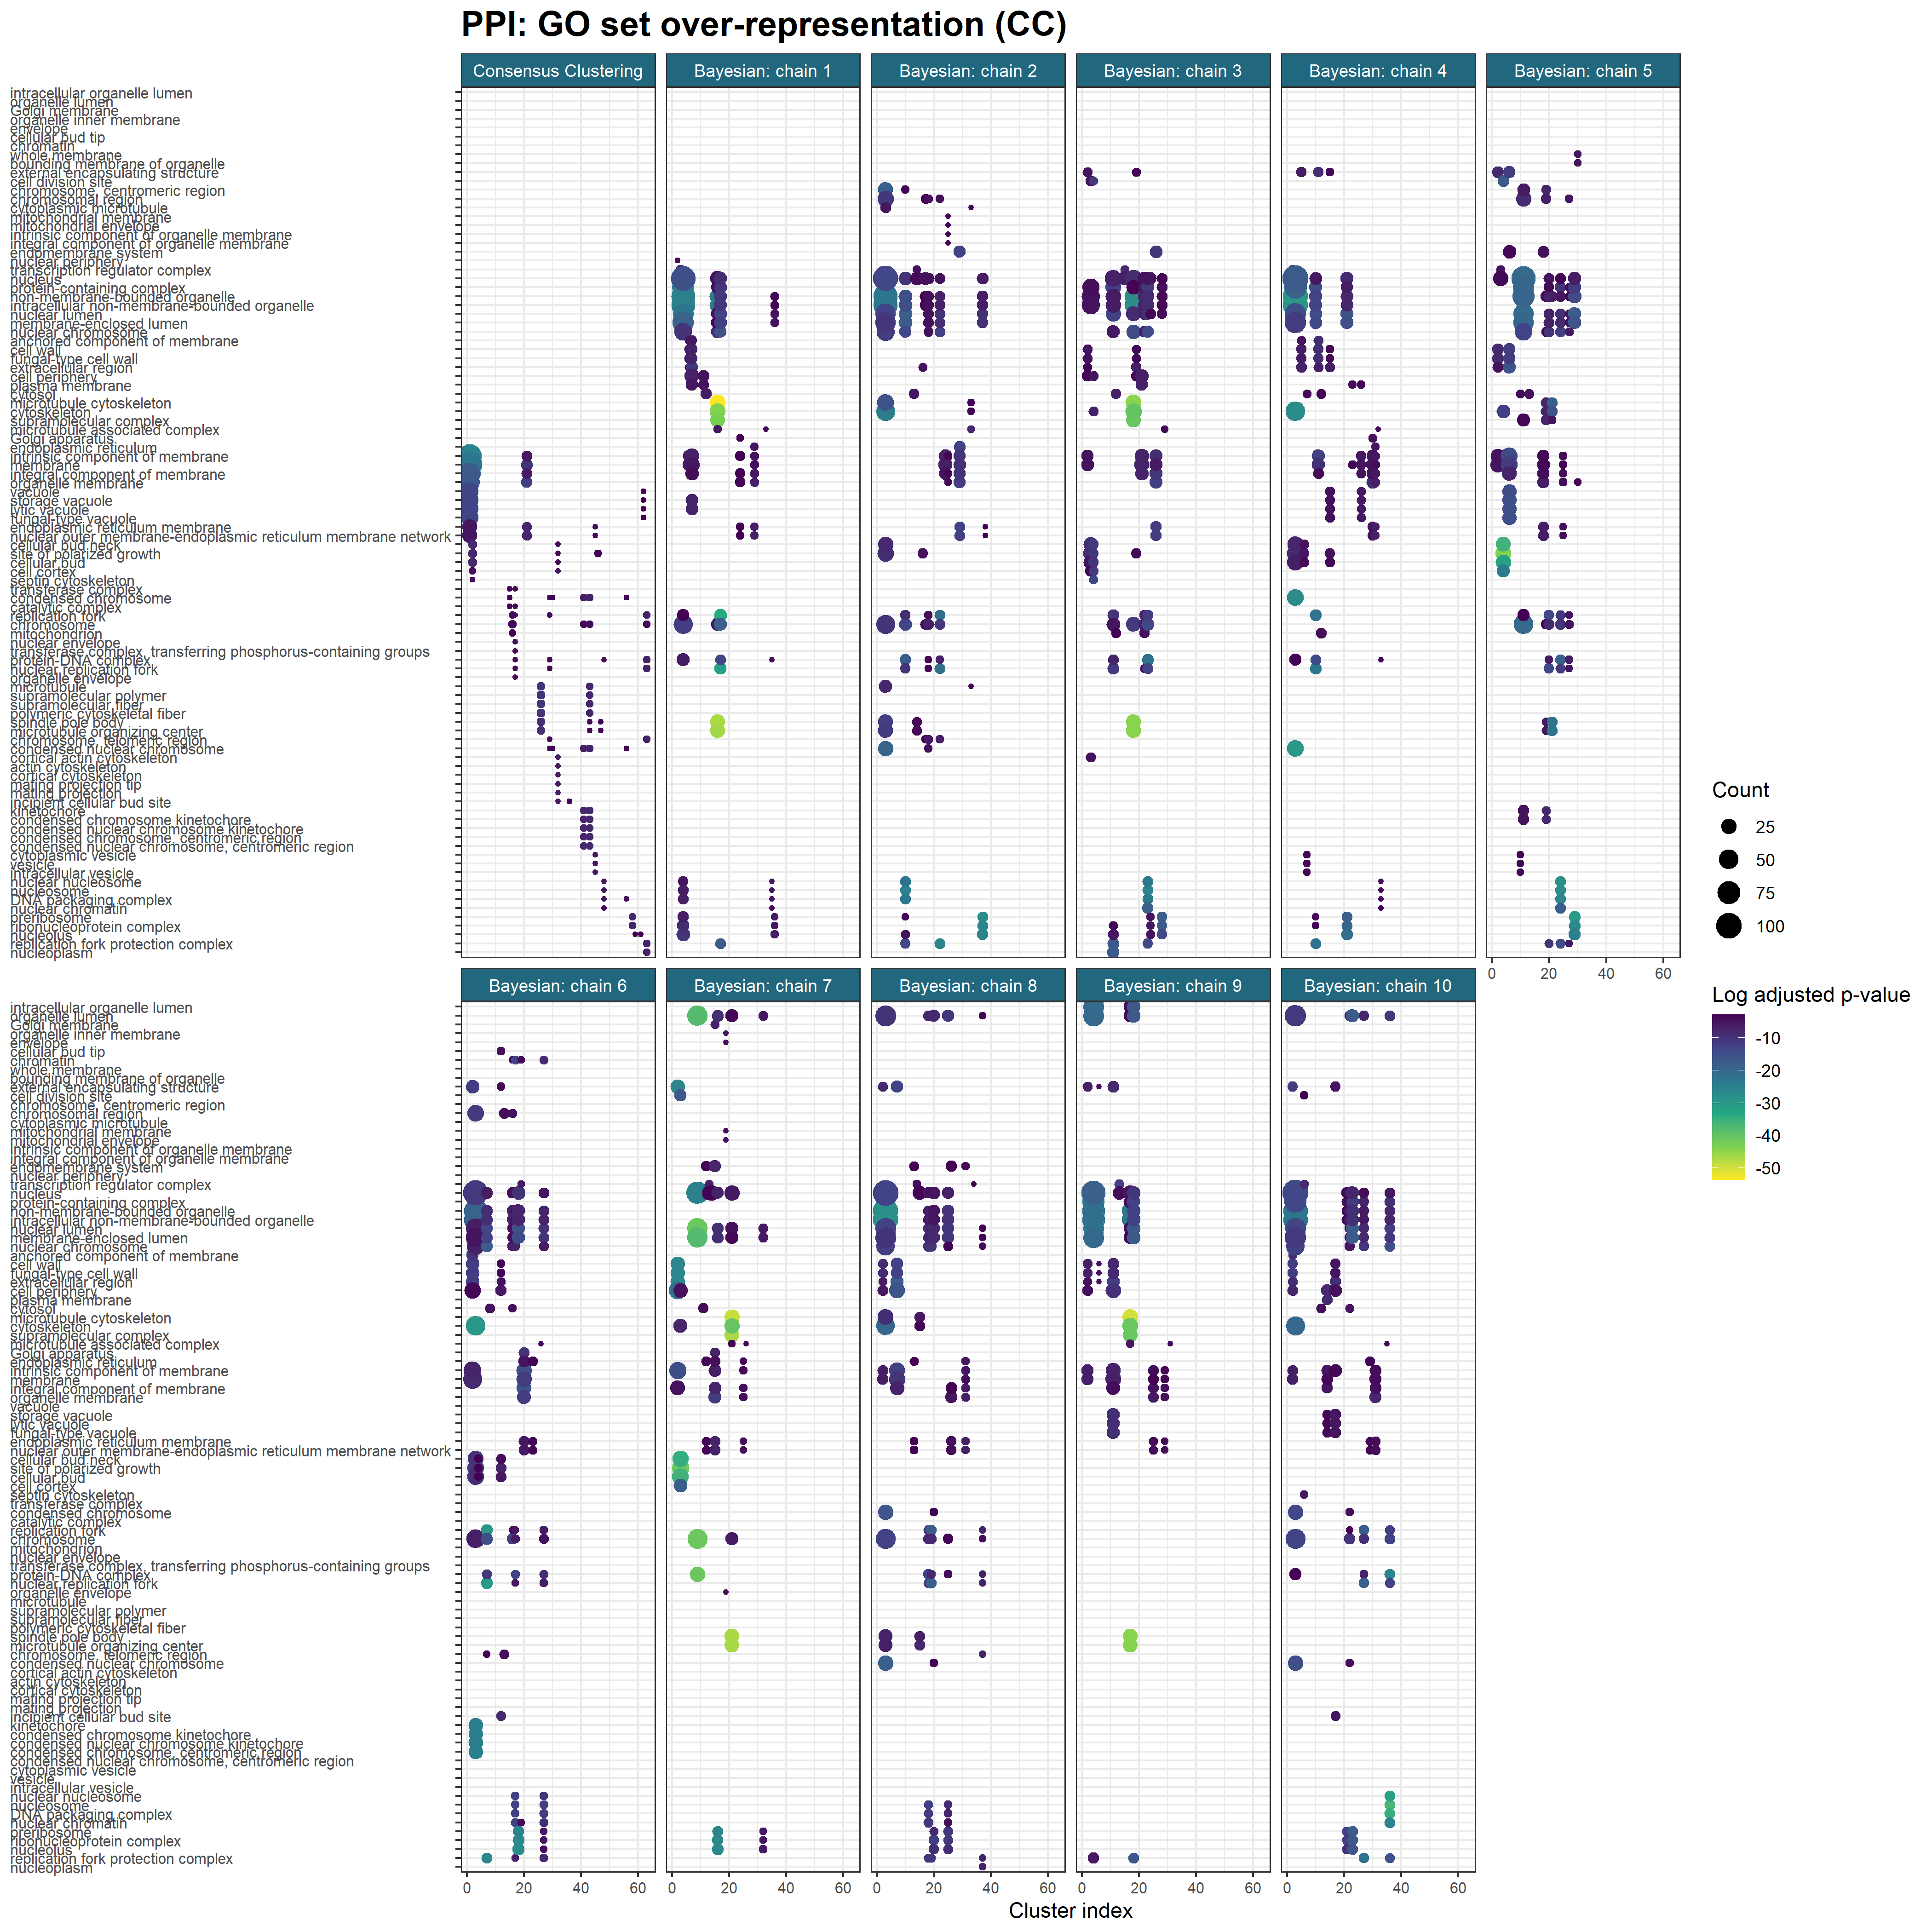

Source data for this figure (header and first rows):
, Cluster, ID, Description, GeneRatio, BgRatio, pvalue, p.adjust, qvalue, geneID, Count, Cluster_str, Inference, Chain, Model, Cluster_plt, Ontology
1, K1?(194), GO:0031224, intrinsic component of membrane, 0.4175, 128/550, 1.09217123693101e-13, 1.07032781219239e-11, 7.58771596183647e-12, 855389/851625/852953/853207/850891/85324…, 81, K1 (194), Consensus clustering, NA, Consensus Clustering, 1, CC
2, K1?(194), GO:0016020, membrane, 0.4845, 163/550, 1.79145447006577e-12, 8.77812690332225e-11, 6.22294710654424e-11, 855389/851625/852953/855548/853207/85089…, 94, K1 (194), Consensus clustering, NA, Consensus Clustering, 1, CC
3, K1?(194), GO:0016021, integral component of membrane, 0.3454, 110/550, 6.85748724410709e-10, 2.24011249974165e-08, 1.5880496775827e-08, 852953/853207/853243/852932/852092/85689…, 67, K1 (194), Consensus clustering, NA, Consensus Clustering, 1, CC
4, K1?(194), GO:0031090, organelle membrane, 0.2938, 89/550, 1.34660969150236e-09, 3.29919374418079e-08, 2.33884841155674e-08, 852953/855406/853243/851267/852092/85689…, 57, K1 (194), Consensus clustering, NA, Consensus Clustering, 1, CC
5, K1?(194), GO:0005773, vacuole, 0.1959, 55/550, 7.55842619287858e-08, 1.4814515338042e-06, 1.05022342890523e-06, 855389/851625/850891/855293/852092/85502…, 38, K1 (194), Consensus clustering, NA, Consensus Clustering, 1, CC
6, K1?(194), GO:0000322, storage vacuole, 0.1907, 54/550, 1.66271989917553e-07, 2.03683187649002e-06, 1.44394096507349e-06, 855389/851625/850891/855293/852092/85502…, 37, K1 (194), Consensus clustering, NA, Consensus Clustering, 1, CC
7, K1?(194), GO:0000323, lytic vacuole, 0.1907, 54/550, 1.66271989917553e-07, 2.03683187649002e-06, 1.44394096507349e-06, 855389/851625/850891/855293/852092/85502…, 37, K1 (194), Consensus clustering, NA, Consensus Clustering, 1, CC
8, K1?(194), GO:0000324, fungal-type vacuole, 0.1907, 54/550, 1.66271989917553e-07, 2.03683187649002e-06, 1.44394096507349e-06, 855389/851625/850891/855293/852092/85502…, 37, K1 (194), Consensus clustering, NA, Consensus Clustering, 1, CC
9, K1?(194), GO:0005789, endoplasmic reticulum membrane, 0.1186, 38/550, 0.0008908, 0.004157, 0.002947, 853243/852751/851902/852845/852362/85154…, 23, K1 (194), Consensus clustering, NA, Consensus Clustering, 1, CC
10, K1?(194), GO:0042175, nuclear outer membrane-endoplasmic retic…, 0.1186, 38/550, 0.0008908, 0.004157, 0.002947, 853243/852751/851902/852845/852362/85154…, 23, K1 (194), Consensus clustering, NA, Consensus Clustering, 1, CC
11, K2?(5), GO:0005935, cellular bud neck, 1, 57/550, 1.01671595798294e-05, 0.0002643, 0.000214, 855646/850334/853554/854084/855945, 5, K2 (5), Consensus clustering, NA, Consensus Clustering, 2, CC
12, K2?(5), GO:0030427, site of polarized growth, 1, 67/550, 2.34507672797919e-05, 0.0003049, 0.0002469, 855646/850334/853554/854084/855945, 5, K2 (5), Consensus clustering, NA, Consensus Clustering, 2, CC
13, K2?(5), GO:0005933, cellular bud, 1, 73/550, 3.64724782989342e-05, 0.0003161, 0.0002559, 855646/850334/853554/854084/855945, 5, K2 (5), Consensus clustering, NA, Consensus Clustering, 2, CC
14, K2?(5), GO:0005938, cell cortex, 0.6, 33/550, 0.001819, 0.01182, 0.009574, 855646/850334/853554, 3, K2 (5), Consensus clustering, NA, Consensus Clustering, 2, CC
15, K2?(5), GO:0032156, septin cytoskeleton, 0.4, 10/550, 0.002894, 0.01505, 0.01219, 850334/853554, 2, K2 (5), Consensus clustering, NA, Consensus Clustering, 2, CC
16, K15?(2), GO:1990234, transferase complex, 1, 37/550, 0.004411, 0.03259, 0.02451, 851453/851099, 2, K15 (2), Consensus clustering, NA, Consensus Clustering, 15, CC
17, K15?(2), GO:0000793, condensed chromosome, 1, 38/550, 0.004656, 0.03259, 0.02451, 851453/851099, 2, K15 (2), Consensus clustering, NA, Consensus Clustering, 15, CC
18, K15?(2), GO:1902494, catalytic complex, 1, 53/550, 0.009127, 0.04259, 0.03203, 851453/851099, 2, K15 (2), Consensus clustering, NA, Consensus Clustering, 15, CC
19, K16?(4), GO:0005657, replication fork, 0.75, 34/550, 0.000831, 0.01911, 0.01487, 850584/851391/855102, 3, K16 (4), Consensus clustering, NA, Consensus Clustering, 16, CC
20, K16?(4), GO:0005694, chromosome, 1, 121/550, 0.002253, 0.02591, 0.02016, 850584/854315/851391/855102, 4, K16 (4), Consensus clustering, NA, Consensus Clustering, 16, CC
21, K16?(4), GO:0005739, mitochondrion, 0.75, 65/550, 0.005797, 0.04444, 0.03458, 854315/851391/855102, 3, K16 (4), Consensus clustering, NA, Consensus Clustering, 16, CC
22, K17?(2), GO:0005635, nuclear envelope, 1, 14/550, 0.0006027, 0.01081, 0.005689, 853821/852245, 2, K17 (2), Consensus clustering, NA, Consensus Clustering, 17, CC
23, K17?(2), GO:0061695, transferase complex, transferring phosph…, 1, 17/550, 0.0009008, 0.01081, 0.005689, 853821/852245, 2, K17 (2), Consensus clustering, NA, Consensus Clustering, 17, CC
24, K17?(2), GO:0032993, protein-DNA complex, 1, 30/550, 0.002881, 0.01274, 0.006705, 853821/852245, 2, K17 (2), Consensus clustering, NA, Consensus Clustering, 17, CC
25, K17?(2), GO:0043596, nuclear replication fork, 1, 30/550, 0.002881, 0.01274, 0.006705, 853821/852245, 2, K17 (2), Consensus clustering, NA, Consensus Clustering, 17, CC
26, K17?(2), GO:0031967, organelle envelope, 1, 33/550, 0.003497, 0.01274, 0.006705, 853821/852245, 2, K17 (2), Consensus clustering, NA, Consensus Clustering, 17, CC
27, K17?(2), GO:0005657, replication fork, 1, 34/550, 0.003716, 0.01274, 0.006705, 853821/852245, 2, K17 (2), Consensus clustering, NA, Consensus Clustering, 17, CC
28, K17?(2), GO:1990234, transferase complex, 1, 37/550, 0.004411, 0.01323, 0.006965, 853821/852245, 2, K17 (2), Consensus clustering, NA, Consensus Clustering, 17, CC
29, K17?(2), GO:1902494, catalytic complex, 1, 53/550, 0.009127, 0.02434, 0.01281, 853821/852245, 2, K17 (2), Consensus clustering, NA, Consensus Clustering, 17, CC
30, K21?(11), GO:0031090, organelle membrane, 0.9091, 89/550, 7.54365241812987e-08, 3.92269925742753e-06, 2.54101976189638e-06, 855412/854499/855458/852543/853861/85519…, 10, K21 (11), Consensus clustering, NA, Consensus Clustering, 21, CC
31, K21?(11), GO:0016020, membrane, 1, 163/550, 1.21336003140484e-06, 3.15473608165259e-05, 2.04355373710289e-05, 855412/854499/855458/852543/853861/85519…, 11, K21 (11), Consensus clustering, NA, Consensus Clustering, 21, CC
32, K21?(11), GO:0005789, endoplasmic reticulum membrane, 0.5455, 38/550, 2.63176081468641e-05, 0.0003421, 0.0002216, 855412/854499/855458/853861/854914/85308…, 6, K21 (11), Consensus clustering, NA, Consensus Clustering, 21, CC
33, K21?(11), GO:0042175, nuclear outer membrane-endoplasmic retic…, 0.5455, 38/550, 2.63176081468641e-05, 0.0003421, 0.0002216, 855412/854499/855458/853861/854914/85308…, 6, K21 (11), Consensus clustering, NA, Consensus Clustering, 21, CC
34, K21?(11), GO:0016021, integral component of membrane, 0.7273, 110/550, 0.0001979, 0.002059, 0.001333, 854499/855458/852543/853861/855198/85491…, 8, K21 (11), Consensus clustering, NA, Consensus Clustering, 21, CC
35, K21?(11), GO:0031224, intrinsic component of membrane, 0.7273, 128/550, 0.0006202, 0.003888, 0.002519, 854499/855458/852543/853861/855198/85491…, 8, K21 (11), Consensus clustering, NA, Consensus Clustering, 21, CC
36, K26?(4), GO:0005874, microtubule, 1, 29/550, 6.29781969315171e-06, 3.62124632356223e-05, 1.49158887469383e-05, 850909/856577/855597/855533, 4, K26 (4), Consensus clustering, NA, Consensus Clustering, 26, CC
37, K26?(4), GO:0099081, supramolecular polymer, 1, 29/550, 6.29781969315171e-06, 3.62124632356223e-05, 1.49158887469383e-05, 850909/856577/855597/855533, 4, K26 (4), Consensus clustering, NA, Consensus Clustering, 26, CC
38, K26?(4), GO:0099512, supramolecular fiber, 1, 29/550, 6.29781969315171e-06, 3.62124632356223e-05, 1.49158887469383e-05, 850909/856577/855597/855533, 4, K26 (4), Consensus clustering, NA, Consensus Clustering, 26, CC
39, K26?(4), GO:0099513, polymeric cytoskeletal fiber, 1, 29/550, 6.29781969315171e-06, 3.62124632356223e-05, 1.49158887469383e-05, 850909/856577/855597/855533, 4, K26 (4), Consensus clustering, NA, Consensus Clustering, 26, CC
40, K26?(4), GO:0005816, spindle pole body, 1, 37/550, 1.75125048054484e-05, 7.50290647056957e-05, 3.0904420244909e-05, 850909/856577/855597/855533, 4, K26 (4), Consensus clustering, NA, Consensus Clustering, 26, CC
41, K26?(4), GO:0005815, microtubule organizing center, 1, 38/550, 1.95727994884424e-05, 7.50290647056957e-05, 3.0904420244909e-05, 850909/856577/855597/855533, 4, K26 (4), Consensus clustering, NA, Consensus Clustering, 26, CC
42, K29?(2), GO:0032993, protein-DNA complex, 1, 30/550, 0.002881, 0.01785, 0.01144, 851266/855404, 2, K29 (2), Consensus clustering, NA, Consensus Clustering, 29, CC
43, K29?(2), GO:0043596, nuclear replication fork, 1, 30/550, 0.002881, 0.01785, 0.01144, 851266/855404, 2, K29 (2), Consensus clustering, NA, Consensus Clustering, 29, CC
44, K29?(2), GO:0000781, chromosome, telomeric region, 1, 32/550, 0.003285, 0.01785, 0.01144, 851266/855404, 2, K29 (2), Consensus clustering, NA, Consensus Clustering, 29, CC
45, K29?(2), GO:0005657, replication fork, 1, 34/550, 0.003716, 0.01785, 0.01144, 851266/855404, 2, K29 (2), Consensus clustering, NA, Consensus Clustering, 29, CC
46, K29?(2), GO:0000794, condensed nuclear chromosome, 1, 36/550, 0.004173, 0.01785, 0.01144, 851266/855404, 2, K29 (2), Consensus clustering, NA, Consensus Clustering, 29, CC
47, K29?(2), GO:0000793, condensed chromosome, 1, 38/550, 0.004656, 0.01785, 0.01144, 851266/855404, 2, K29 (2), Consensus clustering, NA, Consensus Clustering, 29, CC
48, K30?(2), GO:0000794, condensed nuclear chromosome, 1, 36/550, 0.004173, 0.04656, 0.03921, 850540/854786, 2, K30 (2), Consensus clustering, NA, Consensus Clustering, 30, CC
49, K30?(2), GO:0000793, condensed chromosome, 1, 38/550, 0.004656, 0.04656, 0.03921, 850540/854786, 2, K30 (2), Consensus clustering, NA, Consensus Clustering, 30, CC
50, K32?(2), GO:0030864, cortical actin cytoskeleton, 1, 10/550, 0.0002981, 0.002302, 0.0006321, 851023/850639, 2, K32 (2), Consensus clustering, NA, Consensus Clustering, 32, CC
51, K32?(2), GO:0015629, actin cytoskeleton, 1, 11/550, 0.0003643, 0.002302, 0.0006321, 851023/850639, 2, K32 (2), Consensus clustering, NA, Consensus Clustering, 32, CC
52, K32?(2), GO:0030863, cortical cytoskeleton, 1, 11/550, 0.0003643, 0.002302, 0.0006321, 851023/850639, 2, K32 (2), Consensus clustering, NA, Consensus Clustering, 32, CC
53, K32?(2), GO:0043332, mating projection tip, 1, 15/550, 0.0006955, 0.002302, 0.0006321, 851023/850639, 2, K32 (2), Consensus clustering, NA, Consensus Clustering, 32, CC
54, K32?(2), GO:0005937, mating projection, 1, 16/550, 0.0007948, 0.002302, 0.0006321, 851023/850639, 2, K32 (2), Consensus clustering, NA, Consensus Clustering, 32, CC
55, K32?(2), GO:0000131, incipient cellular bud site, 1, 19/550, 0.001133, 0.002605, 0.0007154, 851023/850639, 2, K32 (2), Consensus clustering, NA, Consensus Clustering, 32, CC
56, K32?(2), GO:0005938, cell cortex, 1, 33/550, 0.003497, 0.006703, 0.001841, 851023/850639, 2, K32 (2), Consensus clustering, NA, Consensus Clustering, 32, CC
57, K32?(2), GO:0005935, cellular bud neck, 1, 57/550, 0.01057, 0.0187, 0.005136, 851023/850639, 2, K32 (2), Consensus clustering, NA, Consensus Clustering, 32, CC
58, K32?(2), GO:0030427, site of polarized growth, 1, 67/550, 0.01464, 0.02406, 0.006607, 851023/850639, 2, K32 (2), Consensus clustering, NA, Consensus Clustering, 32, CC
59, K32?(2), GO:0005933, cellular bud, 1, 73/550, 0.01741, 0.02669, 0.007329, 851023/850639, 2, K32 (2), Consensus clustering, NA, Consensus Clustering, 32, CC
60, K36?(2), GO:0000131, incipient cellular bud site, 1, 19/550, 0.001133, 0.02945, 0.02027, 853136/854666, 2, K36 (2), Consensus clustering, NA, Consensus Clustering, 36, CC
... 1,077 more rows
